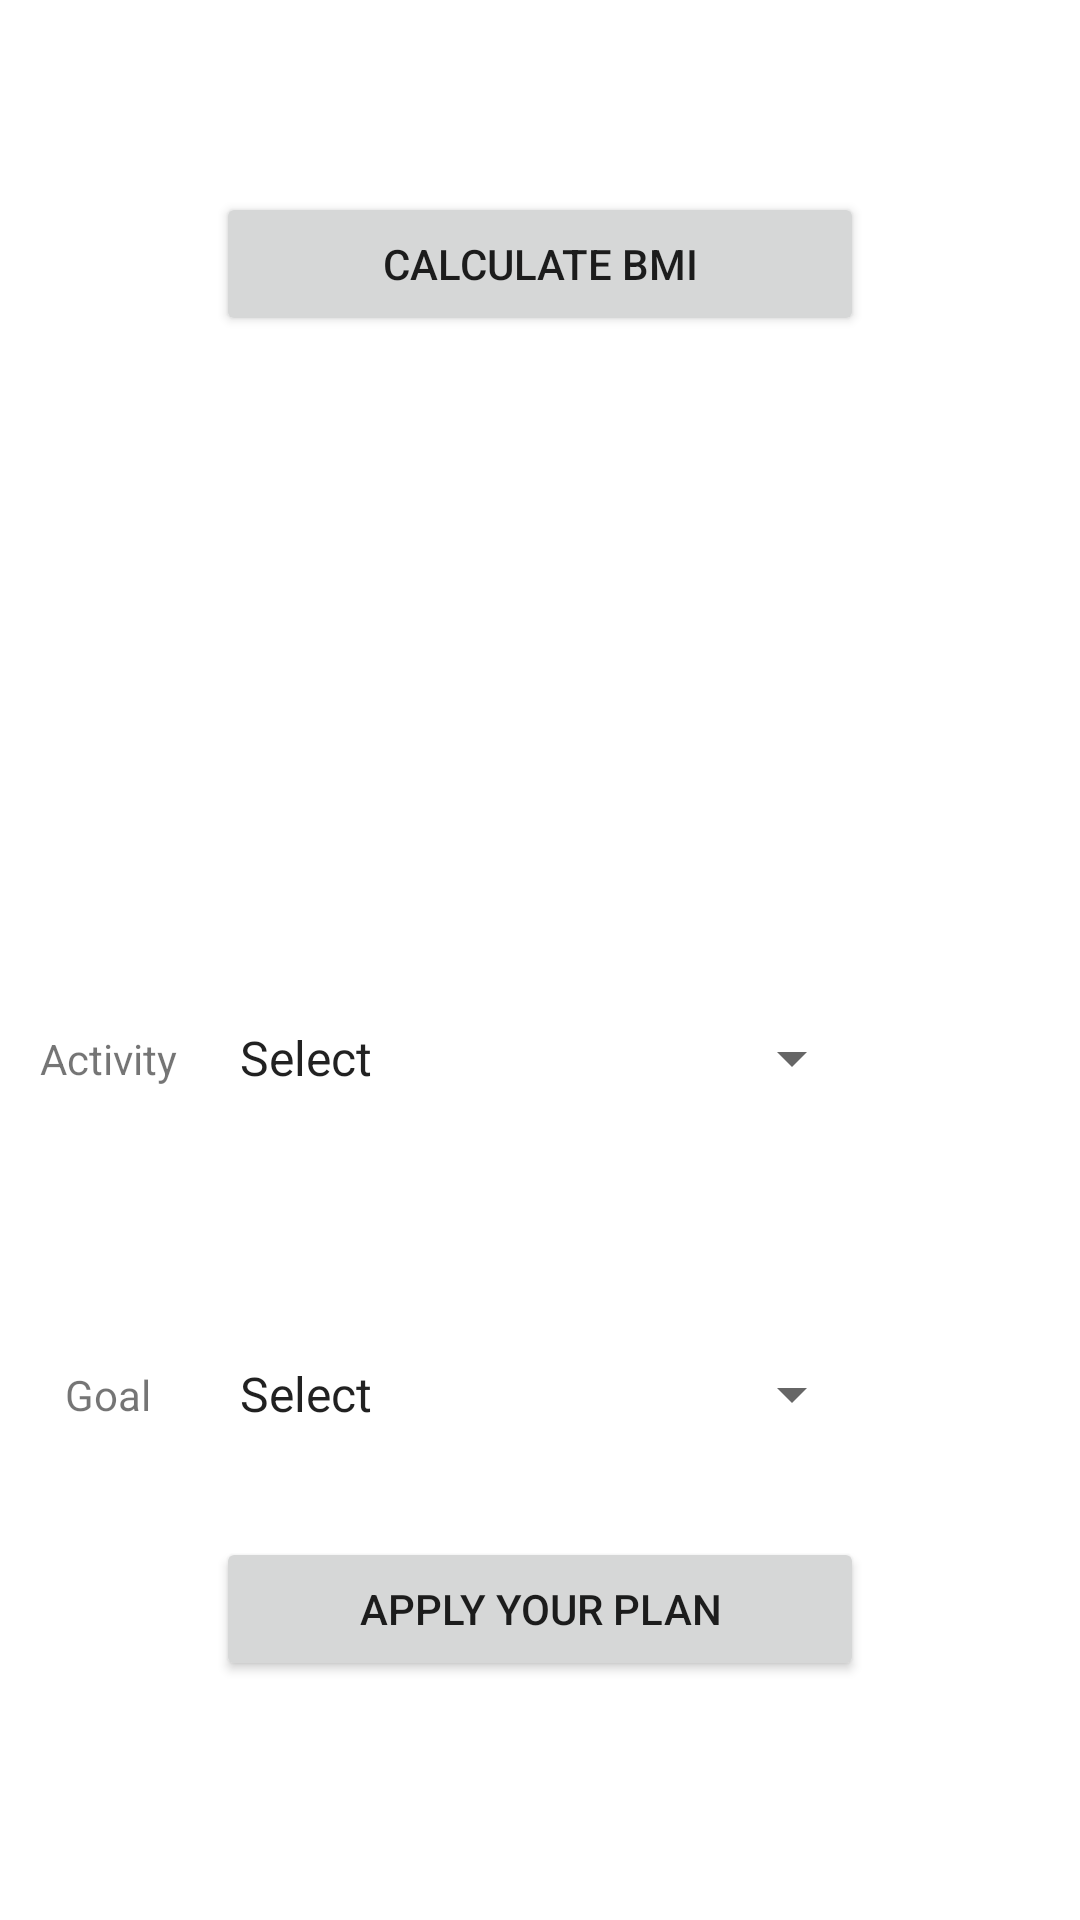

Layout XML and referenced resources for this Android screen:
<!-- AndroidManifest.xml: application theme Theme.ActiveDiet -->
<!-- res/layout/fragment_calculator.xml -->
<?xml version="1.0" encoding="utf-8"?>
    <androidx.constraintlayout.widget.ConstraintLayout
        xmlns:android="http://schemas.android.com/apk/res/android"
        xmlns:app="http://schemas.android.com/apk/res-auto"
        xmlns:tools="http://schemas.android.com/tools"
        android:layout_width="match_parent"
        android:layout_height="match_parent">

        <TextView
            android:id="@+id/calc_activity"
            android:layout_width="wrap_content"
            android:layout_height="wrap_content"
            android:text="@string/activity"
            app:layout_constraintBottom_toBottomOf="@+id/calc_activity_spinner"
            app:layout_constraintEnd_toStartOf="@+id/calc_activity_spinner"
            app:layout_constraintStart_toStartOf="parent"
            app:layout_constraintTop_toTopOf="@+id/calc_activity_spinner" />


    <Spinner
        android:id="@+id/calc_activity_spinner"
        android:layout_width="0dp"
        android:layout_height="wrap_content"
        android:layout_marginTop="64dp"
        android:entries="@array/activity_level"
        android:minHeight="48dp"
        app:layout_constraintEnd_toStartOf="@+id/right"
        app:layout_constraintHorizontal_bias="0.0"
        app:layout_constraintStart_toStartOf="@+id/left"
        app:layout_constraintTop_toBottomOf="@+id/calc_bmi" />

    <TextView
            android:id="@+id/calc_goal"
            android:layout_width="wrap_content"
            android:layout_height="wrap_content"
            android:text="@string/goal"
            app:layout_constraintBottom_toBottomOf="@+id/calc_goal_spinner"
            app:layout_constraintEnd_toStartOf="@+id/calc_goal_spinner"
            app:layout_constraintStart_toStartOf="parent"
            app:layout_constraintTop_toTopOf="@+id/calc_goal_spinner" />

    <Spinner
        android:id="@+id/calc_goal_spinner"
        android:layout_width="0dp"
        android:layout_height="wrap_content"
        android:layout_marginTop="64dp"
        android:entries="@array/goals"
        android:minHeight="48dp"
        app:layout_constraintEnd_toStartOf="@+id/right"
        app:layout_constraintHorizontal_bias="1.0"
        app:layout_constraintStart_toStartOf="@+id/left"
        app:layout_constraintTop_toBottomOf="@+id/calc_activity_spinner" />

    <Button
        android:id="@+id/calc_button"
        android:layout_width="0dp"
        android:layout_height="wrap_content"
        android:layout_marginTop="64dp"
        android:text="@string/calculate"
        app:layout_constraintEnd_toStartOf="@+id/right"
        app:layout_constraintHorizontal_bias="0.0"
        app:layout_constraintStart_toStartOf="@+id/left"
        app:layout_constraintTop_toTopOf="parent" />

    <TextView
        android:id="@+id/calc_bmi"
        android:layout_width="wrap_content"
        android:layout_height="wrap_content"
        android:layout_marginTop="64dp"
        android:textSize="25sp"
        android:textStyle="bold"
        android:visibility="visible"
        app:layout_constraintEnd_toStartOf="@+id/right"
        app:layout_constraintHorizontal_bias="0.495"
        app:layout_constraintStart_toStartOf="@+id/left"
        app:layout_constraintTop_toBottomOf="@+id/calc_your_bmi"
        tools:text="25 kg/m^2"
        tools:visibility="visible" />

    <TextView
        android:id="@+id/calc_your_bmi"
        android:layout_width="wrap_content"
        android:layout_height="wrap_content"
        android:layout_marginTop="28dp"
        android:text="Your BMI is"
        android:textSize="20sp"
        android:visibility="invisible"
        app:layout_constraintEnd_toStartOf="@+id/right"
        app:layout_constraintHorizontal_bias="0.492"
        app:layout_constraintStart_toStartOf="@+id/left"
        app:layout_constraintTop_toBottomOf="@+id/calc_button"
        tools:visibility="visible" />

    <Button
        android:id="@+id/apply_button"
        android:layout_width="0dp"
        android:layout_height="wrap_content"
        android:layout_marginBottom="56dp"
        android:text="@string/apply"
        android:visibility="visible"
        app:layout_constraintBottom_toBottomOf="parent"
        app:layout_constraintEnd_toStartOf="@+id/right"
        app:layout_constraintHorizontal_bias="0.0"
        app:layout_constraintStart_toStartOf="@+id/left"
        app:layout_constraintTop_toBottomOf="@+id/calc_goal_spinner"
        tools:visibility="visible" />

    <androidx.constraintlayout.widget.Guideline
            android:id="@+id/left"
            android:layout_width="wrap_content"
            android:layout_height="wrap_content"
            android:orientation="vertical"
            app:layout_constraintGuide_percent="0.2" />

        <androidx.constraintlayout.widget.Guideline
            android:id="@+id/right"
            android:layout_width="wrap_content"
            android:layout_height="wrap_content"
            android:orientation="vertical"
            app:layout_constraintGuide_percent="0.8" />

    </androidx.constraintlayout.widget.ConstraintLayout>
<!-- resources referenced by this layout -->
<resources>
  <array name="activity_level">
          <item>Select</item>
          <item>Little/No exercise</item>
          <item>Light exercise (1-3 days in week) </item>
          <item>Moderate exercise (3-5 days in week)</item>
          <item>Very active (6-7 days in week)</item>
          <item>Extra active (very active and physical job)</item>
      </array>
  <array name="goals">
          <item>Select</item>
          <item>I want to lose weight</item>
          <item>I want to keep weight</item>
          <item>I want to gain weight</item>
      </array>
  <string name="activity">Activity</string>
  <string name="apply">Apply Your Plan</string>
  <string name="calculate">Calculate BMI</string>
  <string name="goal">Goal</string>
  <style name="Theme.ActiveDiet" parent="Theme.MaterialComponents.DayNight.DarkActionBar">
          
          <item name="colorPrimary">@color/primaryColor</item>
          <item name="colorPrimaryVariant">@color/primaryLightColor</item>
          <item name="colorOnPrimary">@color/white</item>
          <item name="colorOnSecondary">@color/black</item>
          
          <item name="android:statusBarColor" tools:targetApi="l">?attr/colorPrimaryVariant</item>
          
      </style>
  <color name="primaryColor">#03A9F4</color>
  <color name="primaryLightColor">#00BCD4</color>
  <color name="white">#FFFFFFFF</color>
  <color name="black">#FF000000</color>
</resources>
